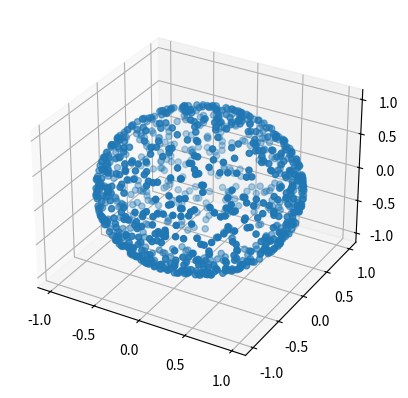

Here is the Python script that generated this plot:
import numpy as np
import csv
import matplotlib.pyplot as plt

'''
Reference : http://corysimon.github.io/articles/uniformdistn-on-sphere
'''

# Generate N random points
N = 1000

#Generator of Uniform RV
a = np.random.uniform(0, 1, N)
b = np.random.uniform(0, 1, N)

#Spherical Coordinates
theta = 2 * np.pi * a
phi = np.arccos(1-2*b)

#XYZ Coordinates
x = np.sin(phi) * np.cos(theta)
y = np.sin(phi) * np.sin(theta)
z = np.cos(phi)

#Visuailization
fig = plt.figure()
ax = fig.add_subplot(111, projection='3d')
ax.scatter(x,y,z)

#Save as png
plt.savefig(str(N)+'-points-uniformly-distributed-on-sphere.png')
plt.show()
